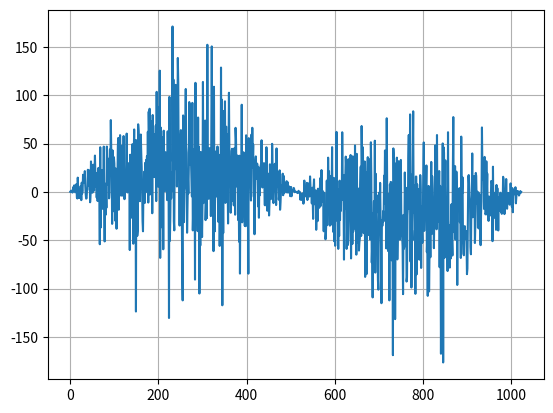

This figure's Python source:
import math
import random
import matplotlib.pyplot as plt


N = 1024
SLIPPY_WINDOW = 7
MEDIAN_WINDOW = 9


def create_signal():
	""" Creates signal.

	Returns:
		x: signal
	"""
	B1, B2 = 23, 17
	x = []

	for i in range(N):
		buf = 0
		for j in range(50, 70):
			buf += (-1)**(random.random()) * B2 * math.sin(2 * math.pi * i / N)

		x.append(B1 * math.sin(2 * math.pi * i / N) + buf)
	return x


def dft(x):
	""" Discrete Fourier transform. Returns spectrums of A and fi.

	Args:
		x (list): signal

	Returns:
		Re: spectrum of A
		Im: spectrum of fi
	"""

	length = len(x)
	Aj = []
	fij = []

	for i in range(0, length):
		Acj = 0
		Asj = 0
		for j in range(0, length):
			buf = 2 * math.pi * j * i / length
			Acj += x[j] * math.cos(buf)
			Asj += x[j] * math.sin(buf)

		Acj *= 2/length
		Asj *= 2/length

		Aj.append(math.sqrt(Acj**2 + Asj**2))
		fij.append(math.atan2(Asj, Acj))
	return Aj, fij


def main():
	""" Main."""

	x = create_signal()
	plt.plot(range(len(x)), x)
	plt.grid()
	plt.show()


if __name__ == "__main__":
	main()
